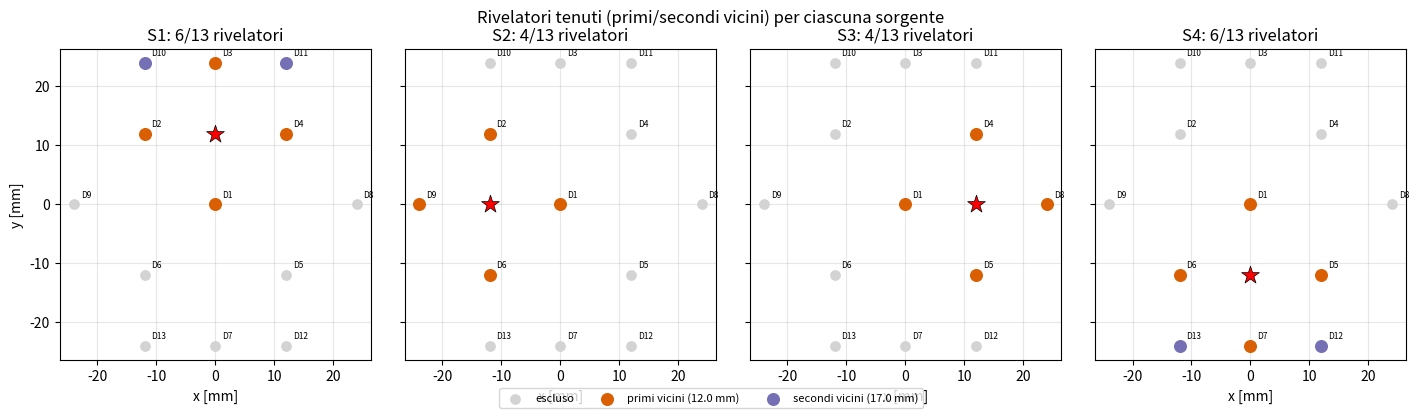
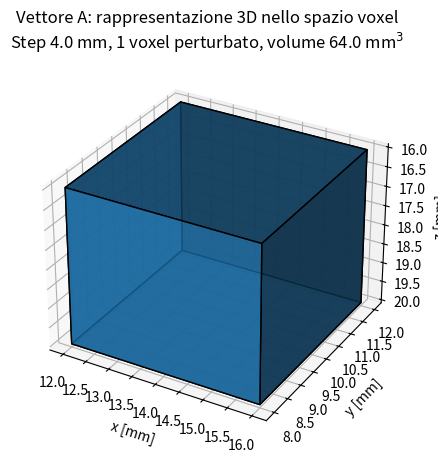
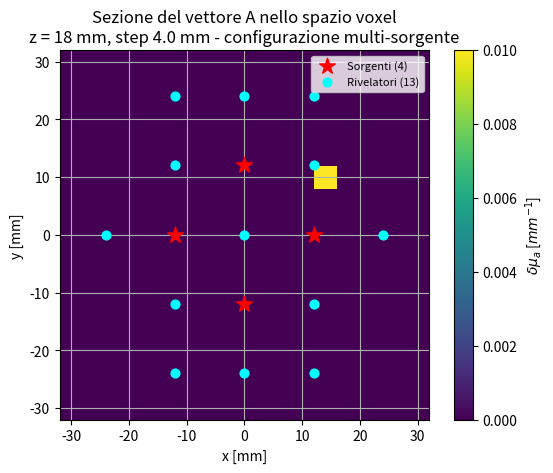
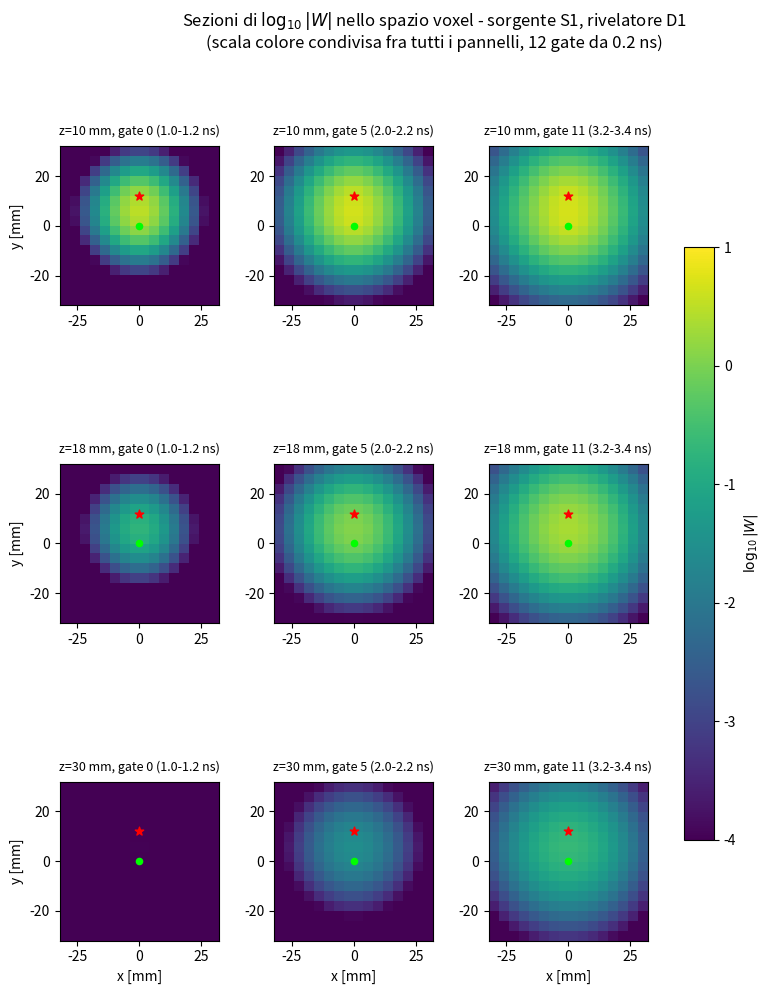
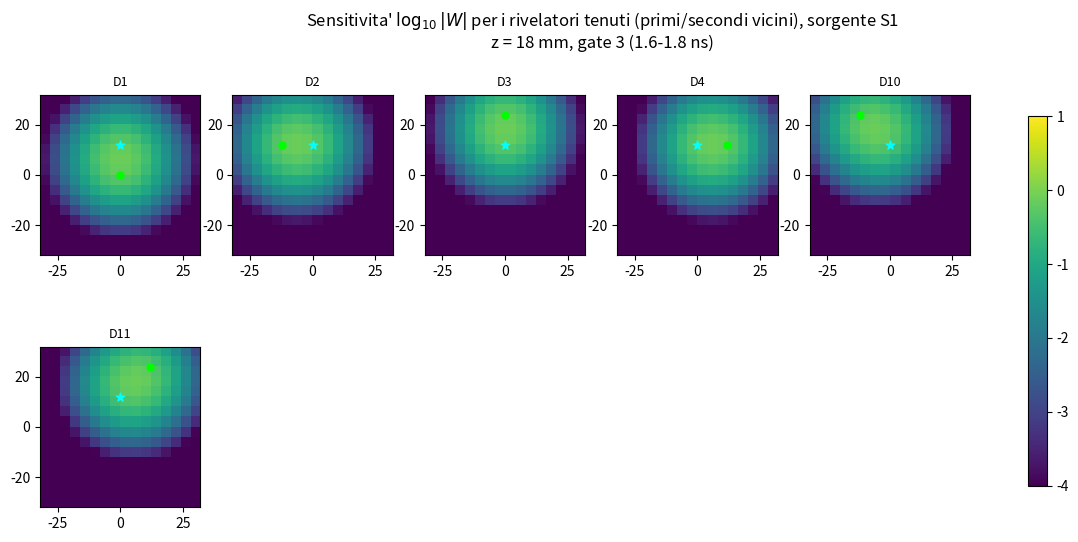
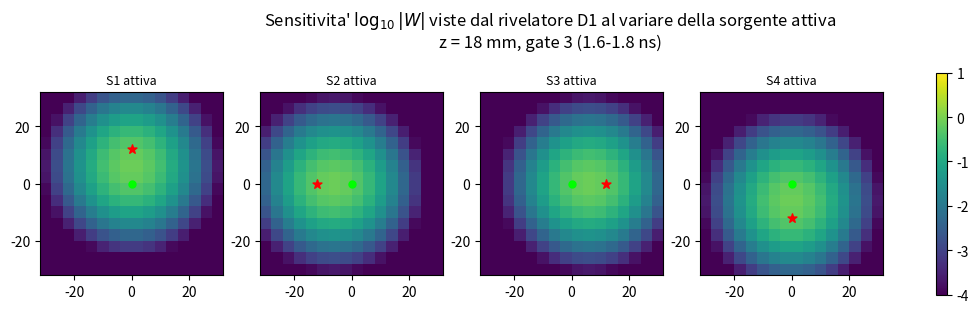
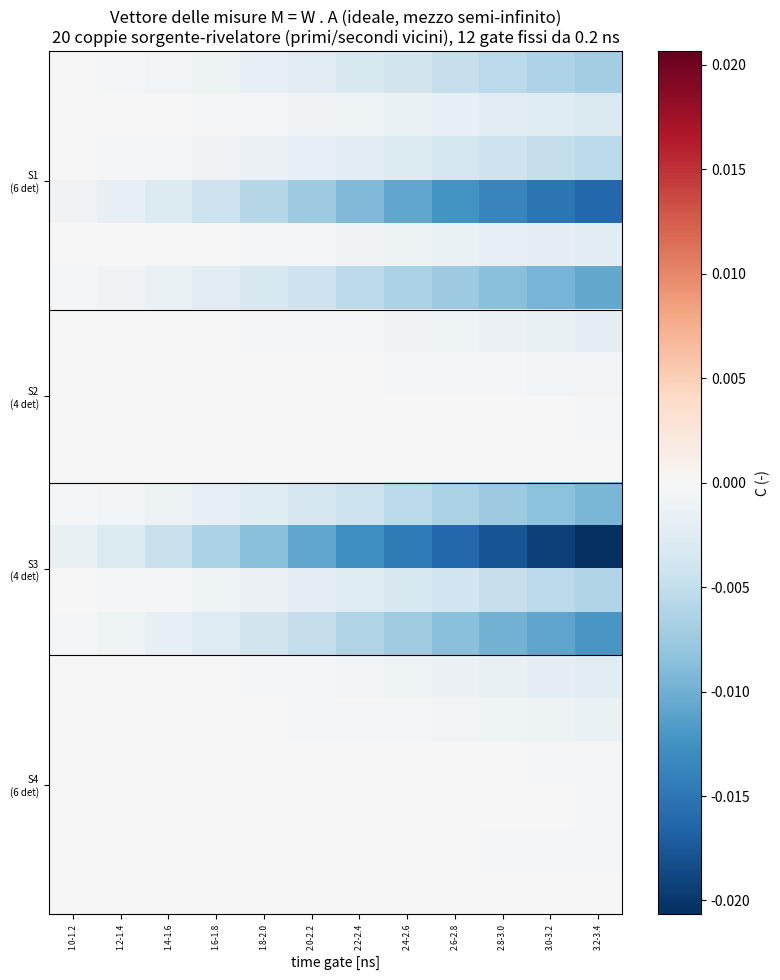
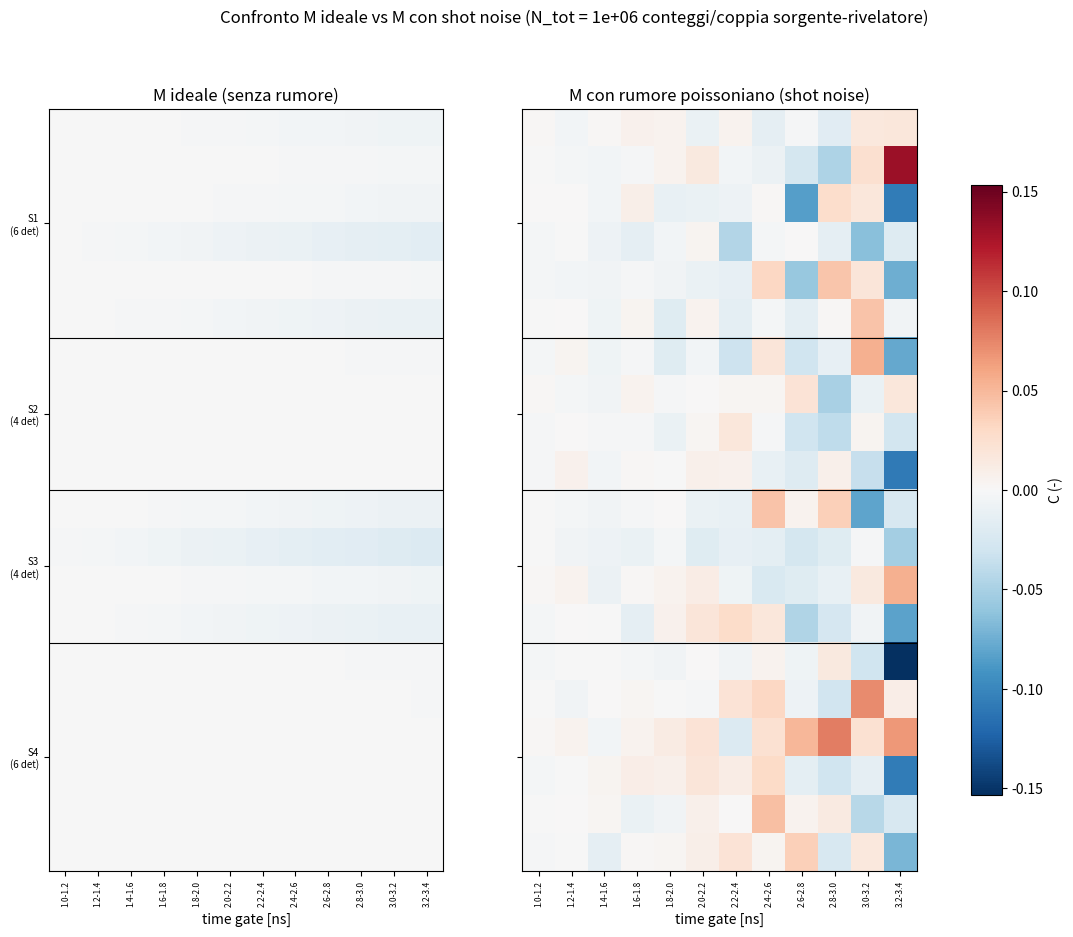
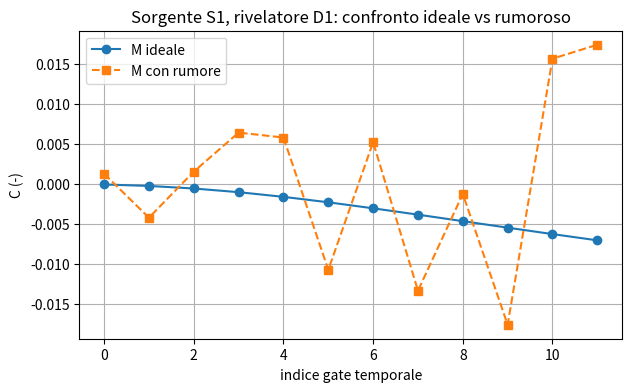
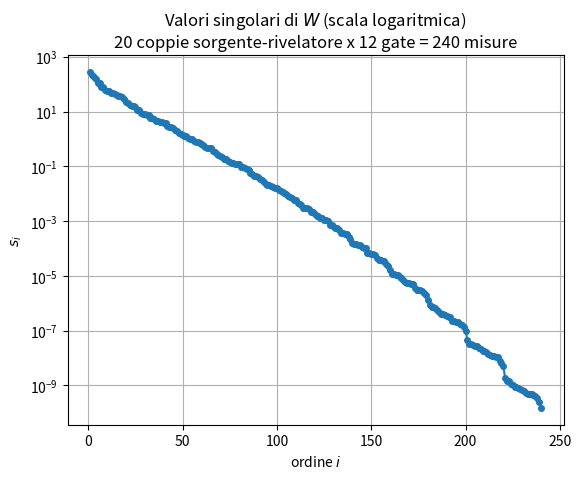
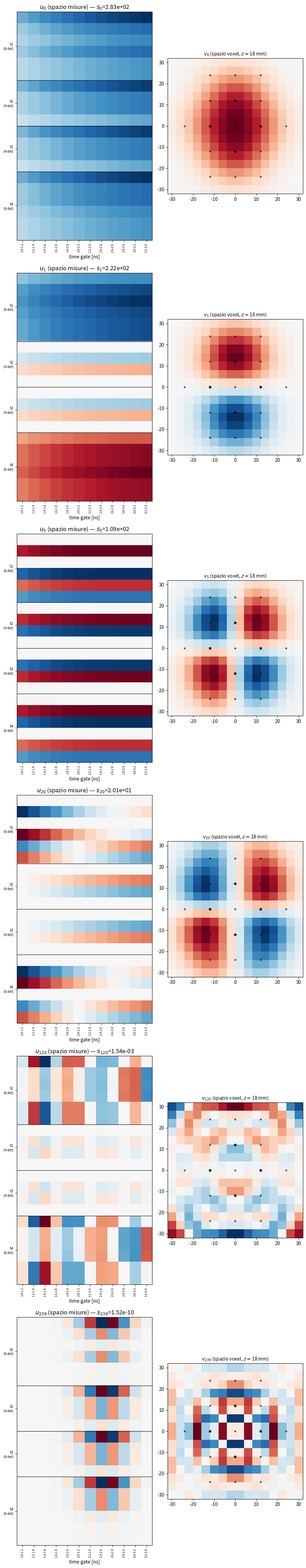
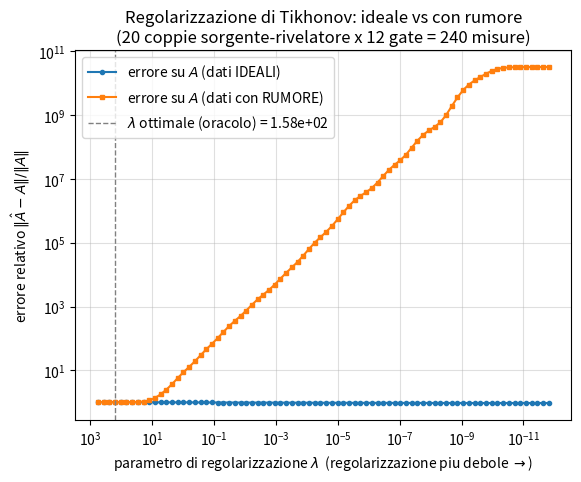
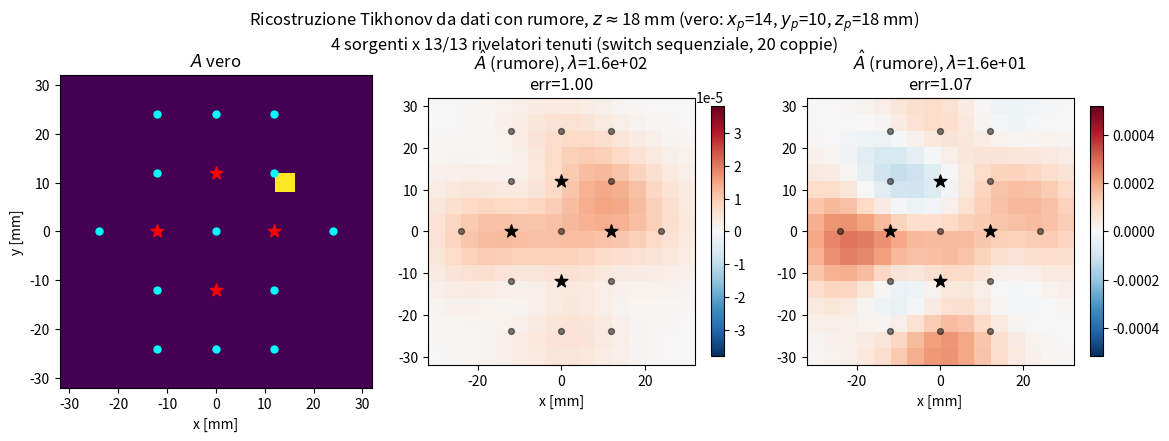

These figures' Python source, in order:
import numpy as np
import matplotlib.pyplot as plt
from numpy import pi, exp

# =============================================================================
# STEP 1 - Richiamo delle grandezze di Parte 1 e della griglia
# =============================================================================
mu_a0 = 0.01
mu_s0 = 1.00
n_idx = 1.4
D = 1/(3*mu_s0)
v = 3e2/n_idx

def A_coefficient(n):
    Reff = -1.4399/n**2 + 0.7099/n + 0.6681 + 0.0636*n
    return (1 + Reff)/(1 - Reff)

A_coeff = A_coefficient(n_idx)
z0 = 1/mu_s0
zb = 2*A_coeff*D

# --- NUOVA GEOMETRIA: sorgenti accese in sequenza (switch), N_det rivelatori
#     misurano la DTOF per ciascuna sorgente attiva --------------------------
# Coordinate (x, y) in mm, superficie fisica z = 0. Geometria "a croce" per
# le sorgenti e "a diamante" per i rivelatori, come disegnata sullo
# strumento interattivo (griglia -32..+32 mm).
src_xy = np.array([
    [0.0,  12.0],
    [-12.0, 0.0],
    [12.0,  0.0],
    [0.0, -12.0],
])
N_src = src_xy.shape[0]

det_xy = np.array([
    [0.0,   0.0],
    [-12.0, 12.0], [0.0, 24.0], [12.0, 12.0],
    [12.0, -12.0], [-12.0, -12.0], [0.0, -24.0],
    [24.0,  0.0],  [-24.0, 0.0],
    [-12.0, 24.0], [12.0, 24.0], [12.0, -24.0], [-12.0, -24.0],
])
N_det = det_xy.shape[0]

# --- SELEZIONE "PRIMI/SECONDI VICINI" -------------------------------------
# Per ogni sorgente si tengono solo i rivelatori a distanza (proiezione x-y)
# pari a quella dei primi vicini (12 mm, il passo base della griglia
# sorgenti/rivelatori) o dei secondi vicini (12*sqrt(2) mm, la diagonale),
# scartando le coppie a grande separazione: nella Parte 4 avevamo visto che
# quelle coppie non portano segnale utile (gia' al livello del pavimento di
# rumore poissoniano) e PEGGIORANO il condizionamento di W (numero di
# condizionamento passato da 1.4e12, caso a sorgente singola, a 2.4e14
# includendo tutte le coppie). Nota: non tutte le sorgenti hanno rivelatori
# a entrambe le distanze (la geometria non e' invariante per rotazione di
# 90 gradi) - alcune sorgenti mantengono quindi solo i primi vicini.
NEIGHBOR_DISTANCES_MM = [12.0, 12.0*np.sqrt(2)]   # primi vicini, secondi vicini
DIST_TOL = 1e-6

sel_det_idx = []   # sel_det_idx[s] = indici (in det_xy) dei rivelatori tenuti per la sorgente s
print("Selezione primi/secondi vicini per sorgente "
      f"(distanze bersaglio: {[f'{d:.2f}' for d in NEIGHBOR_DISTANCES_MM]} mm):")
for s in range(N_src):
    dist_sd = np.linalg.norm(det_xy - src_xy[s], axis=1)
    is_kept = np.any([np.isclose(dist_sd, dtgt, atol=DIST_TOL) for dtgt in NEIGHBOR_DISTANCES_MM], axis=0)
    idx = np.flatnonzero(is_kept)
    sel_det_idx.append(idx)
    print(f"  S{s+1} ({src_xy[s, 0]:.1f}, {src_xy[s, 1]:.1f}): {len(idx)}/{N_det} rivelatori tenuti -> "
          f"D{[int(i)+1 for i in idx]}")

# lista delle coppie (sorgente, rivelatore) effettivamente misurate, e
# dimensione di ciascun blocco-sorgente (puo' variare da sorgente a
# sorgente su geometrie non simmetriche)
meas_pairs = [(s, d) for s in range(N_src) for d in sel_det_idx[s]]
N_pairs = len(meas_pairs)
block_sizes = [len(idx) for idx in sel_det_idx]
block_starts = np.concatenate(([0], np.cumsum(block_sizes)))
pair_lookup = {pair: idx for idx, pair in enumerate(meas_pairs)}

# --- plot: quali rivelatori vengono tenuti, sorgente per sorgente ---------
fig, axs = plt.subplots(1, N_src, figsize=(3.6*N_src, 4.0), sharex=True, sharey=True)
if N_src == 1: axs = [axs]
for s in range(N_src):
    dist_sd = np.linalg.norm(det_xy - src_xy[s], axis=1)
    is_ring1 = np.isclose(dist_sd, NEIGHBOR_DISTANCES_MM[0], atol=DIST_TOL)
    is_ring2 = np.isclose(dist_sd, NEIGHBOR_DISTANCES_MM[1], atol=DIST_TOL)
    is_excl = ~(is_ring1 | is_ring2)
    axs[s].scatter(det_xy[is_excl, 0], det_xy[is_excl, 1], marker='o', c='lightgray',
                    s=45, label='escluso', zorder=2)
    axs[s].scatter(det_xy[is_ring1, 0], det_xy[is_ring1, 1], marker='o', c='#d95f02',
                    s=70, label=f'primi vicini ({NEIGHBOR_DISTANCES_MM[0]:.1f} mm)', zorder=3)
    axs[s].scatter(det_xy[is_ring2, 0], det_xy[is_ring2, 1], marker='o', c='#7570b3',
                    s=70, label=f'secondi vicini ({NEIGHBOR_DISTANCES_MM[1]:.1f} mm)', zorder=3)
    axs[s].scatter(*src_xy[s], marker='*', c='red', s=180, zorder=4, edgecolor='k', linewidth=0.5)
    for d in range(N_det):
        axs[s].annotate(f'D{d+1}', det_xy[d], textcoords='offset points', xytext=(5, 5), fontsize=6)
    axs[s].set_title(f'S{s+1}: {block_sizes[s]}/{N_det} rivelatori')
    axs[s].set_xlabel('x [mm]')
    axs[s].set_aspect('equal')
    axs[s].grid(alpha=0.3)
axs[0].set_ylabel('y [mm]')
handles, labels = axs[0].get_legend_handles_labels()
fig.legend(handles, labels, loc='lower center', ncol=3, fontsize=8, bbox_to_anchor=(0.5, -0.03))
fig.suptitle('Rivelatori tenuti (primi/secondi vicini) per ciascuna sorgente')
fig.tight_layout(rect=[0, 0.04, 1, 1])
plt.show()

# posizioni reale + immagine (metodo delle immagini, contorno estrapolato)
# per OGNI sorgente e OGNI rivelatore
r_s0_all = np.column_stack((src_xy, np.full(N_src, z0)))            # sorgenti reali
r_si_all = np.column_stack((src_xy, np.full(N_src, -z0 - 2*zb)))    # sorgenti immagine

r_d0 = np.column_stack((det_xy, np.full(N_det, 0.0)))       # rivelatori: superficie fisica z=0
r_di = np.column_stack((det_xy, np.full(N_det, -2*zb)))     # rivelatori: immagine

step = 4.0
x_ext = 64.0
z_ext = 32.0
x_coords = np.arange(-x_ext/2 + step/2, x_ext/2, step)
y_coords = np.arange(-x_ext/2 + step/2, x_ext/2, step)
z_coords = np.arange(0 + step/2, z_ext, step)
X, Y, Z = np.meshgrid(x_coords, y_coords, z_coords, indexing='ij')
r_V = np.column_stack((X.flatten(), Y.flatten(), Z.flatten()))
N_vox = r_V.shape[0]
V_vox = step**3

dt = 0.05
t = np.arange(0.1, 10.0, dt)

# --- TIME GATING A FINESTRE FISSE (12 gate da 0.2 ns) -----------------------
t_start = 1.0
gate_width = 0.20
N_gates = 12

gates = [(t_start + gate_width*i, t_start + gate_width*(i + 1)) for i in range(N_gates)]
gate_indices = [(np.searchsorted(t, g[0]), np.searchsorted(t, g[1])) for g in gates]

for g_i, (i0, i1) in enumerate(gate_indices):
    if i1 - i0 < 2:
        raise ValueError(f"Gate {g_i} ({gates[g_i]}) troppo stretto rispetto a dt={dt}: "
                          f"contiene solo {i1 - i0} campioni.")

N_meas = N_pairs * N_gates

print("="*55)
print("RICHIAMO: N_src =", N_src, "| N_det =", N_det,
      "| N_vox =", N_vox, "| N_gates =", N_gates)
print(f"Coppie sorgente-rivelatore tenute: {N_pairs} (su {N_src*N_det} possibili)")
print(f"Misurazioni indipendenti: {N_meas} (= N_pairs x N_gates), "
      f"contro {N_src*N_det*N_gates} se si tenessero tutte le coppie")
print(f"Incognite (voxel): {N_vox}")
print(f"Gate fissi da {gate_width} ns, range {gates[0][0]:.1f}-{gates[-1][1]:.1f} ns")
print("="*55 + "\n")


# =============================================================================
# STEP 2 - Vettore dei voxel A: perturbazione cubica di volume fisico esplicito
# =============================================================================
dmu_a = 0.01
V_phys = V_vox

xp, yp, zp = 14.0, 10.0, 18.0

L_incl = V_phys**(1/3)
mask = ((np.abs(X - xp) <= L_incl/2) &
        (np.abs(Y - yp) <= L_incl/2) &
        (np.abs(Z - zp) <= L_incl/2))

A_rep = mask * dmu_a
A = A_rep.flatten()

N_incl = int(mask.sum())
V_incl = N_incl * V_vox

ix, iy, iz_p = [np.argmin(np.abs(c - v)) for c, v in
                 zip((x_coords, y_coords, z_coords), (xp, yp, zp))]

print(f"Perturbazione cubica: centro (xp,yp,zp) = ({xp:.1f}, {yp:.1f}, {zp:.1f}) mm, "
      f"lato fisico L = {L_incl:.2f} mm, V_phys = {V_phys:.1f} mm^3\n"
      f"  -> rappresentata da {N_incl} voxel, V_incl (effettivo su griglia) = {V_incl:.1f} mm^3")

fig = plt.figure(figsize=(5, 5))
ax = fig.add_subplot(projection='3d')
x_edges = np.linspace(x_coords[0]-step/2, x_coords[-1]+step/2, x_coords.size+1)
y_edges = np.linspace(y_coords[0]-step/2, y_coords[-1]+step/2, y_coords.size+1)
z_edges = np.linspace(0, z_coords[-1]+step/2, z_coords.size+1)
Xe, Ye, Ze = np.meshgrid(x_edges, y_edges, z_edges, indexing='ij')
ax.voxels(Xe, Ye, Ze, A_rep, edgecolor='k', alpha=0.8)
ax.set(xlabel='x [mm]', ylabel='y [mm]', zlabel='z [mm]')
ax.invert_zaxis()
fig.suptitle(f"Vettore A: rappresentazione 3D nello spazio voxel\n"
             f"Step {step} mm, 1 voxel perturbato, volume {V_incl} mm$^3$")
plt.show()

# --- sezione 2D nel piano z del voxel perturbato, con TUTTE le sorgenti e
#     i rivelatori della nuova configurazione -------------------------------
plt.figure()
im = plt.imshow(A_rep[:, :, iz_p].T, origin='lower',
                 extent=(x_coords[0]-step/2, x_coords[-1]+step/2,
                         y_coords[0]-step/2, y_coords[-1]+step/2),
                 vmin=0, vmax=dmu_a)
plt.scatter(src_xy[:, 0], src_xy[:, 1], marker='*', c='red', s=140,
            label=f'Sorgenti ({N_src})', zorder=3)
plt.scatter(det_xy[:, 0], det_xy[:, 1], marker='o', c='cyan', s=40,
            label=f'Rivelatori ({N_det})', zorder=3)
plt.xlabel('x [mm]'); plt.ylabel('y [mm]')
plt.title(f"Sezione del vettore A nello spazio voxel\n"
          f"z = {zp:.0f} mm, step {step} mm - configurazione multi-sorgente")
plt.legend(fontsize=8)
plt.colorbar(im, label=r'$\delta\mu_a$ [$mm^{-1}$]')
plt.grid(); plt.show()


# =============================================================================
# STEP 3 - Costruzione della matrice di sensitivita' (Jacobiano) W
#          Ora W ha N_pairs*N_gates righe (N_pairs = coppie sorgente-rivelatore
#          "primi/secondi vicini" tenute allo Step 1): ogni riga corrisponde
#          a UNA combinazione (sorgente attiva s, rivelatore d tenuto, gate g),
#          esattamente come nell'acquisizione reale con switch sequenziale
#          delle sorgenti.
# =============================================================================
def deltafluence_inf(mu_a0, mu_s0, t, dmu_a, V, r, r1, n=n_idx):
    """Perturbazione di fluenza (Born, I ordine) in mezzo infinito."""
    D = 1/(3*mu_s0)
    v = 3e2/n
    return (-(v**2)/((4*pi*D*v)**(5/2)*t**(3/2))*exp(-mu_a0*v*t)
            * dmu_a*V*(1/r + 1/r1)*exp(-(r+r1)**2/(4*D*v*t)))

def fluence_inf(mu_a0, mu_s0, n, t, r):
    D = 1/(3*mu_s0); v = 3e2/n
    return (v/(4*pi*D*v*t)**(3/2))*exp(-(r**2/(4*D*v*t)) - mu_a0*v*t)

W = np.zeros((N_meas, N_vox))
tt = t[None, :]

def meas_row(pair_idx, g):
    """Indice di riga in W per il gate g della coppia (sorgente, rivelatore)
    di indice pair_idx in meas_pairs."""
    return pair_idx*N_gates + g

def W_section(s, d, g):
    """Sezione spaziale (voxel) di W per la coppia (sorgente s, rivelatore d)
    e il gate g, solo se quella coppia e' fra quelle tenute (altrimenti None)."""
    pair_idx = pair_lookup.get((s, d))
    if pair_idx is None:
        return None
    return W[meas_row(pair_idx, g), :].reshape(x_coords.size, y_coords.size, z_coords.size)

for s in range(N_src):
    r_s0 = r_s0_all[s]
    r_si = r_si_all[s]
    r_sv  = np.linalg.norm(r_V - r_s0, axis=1)     # sorgente s reale -> ogni voxel
    r_siv = np.linalg.norm(r_V - r_si, axis=1)     # sorgente s immagine -> ogni voxel

    for d in sel_det_idx[s]:
        r_vd  = np.linalg.norm(r_V - r_d0[d], axis=1)   # voxel -> rivelatore reale
        r_vdi = np.linalg.norm(r_V - r_di[d], axis=1)   # voxel -> rivelatore immagine

        dphi_vt = (deltafluence_inf(mu_a0, mu_s0, tt, 1.0, V_vox, r_sv[:, None],  r_vd[:, None])
                 - deltafluence_inf(mu_a0, mu_s0, tt, 1.0, V_vox, r_sv[:, None],  r_vdi[:, None])
                 - deltafluence_inf(mu_a0, mu_s0, tt, 1.0, V_vox, r_siv[:, None], r_vd[:, None])
                 + deltafluence_inf(mu_a0, mu_s0, tt, 1.0, V_vox, r_siv[:, None], r_vdi[:, None]))

        r_d_s  = np.linalg.norm(r_d0[d] - r_s0)
        r_d_si = np.linalg.norm(r_d0[d] - r_si)
        phi0_t = fluence_inf(mu_a0, mu_s0, n_idx, t, r_d_s) - fluence_inf(mu_a0, mu_s0, n_idx, t, r_d_si)

        pair_idx = pair_lookup[(s, d)]
        for g, (i0, i1) in enumerate(gate_indices):
            int_dphi = np.sum(dphi_vt[:, i0:i1], axis=1) * dt
            int_phi0 = np.sum(phi0_t[i0:i1]) * dt
            W[meas_row(pair_idx, g), :] = int_dphi / int_phi0

print(f"Matrice W costruita: shape = {W.shape}  "
      f"({N_pairs} coppie sorgente-rivelatore x {N_gates} gate)")

Wlog_vmin, Wlog_vmax = -4, 1

# --- sezioni 2D di W per UNA coppia (sorgente, rivelatore) fissata,
#     a diverse profondita' e gate ------------------------------------------
s_show, d_show = 0, int(sel_det_idx[0][0])
z_show = [10.0, 18.0, 30.0]
g_show = [0, 5, 11]
fig, axs = plt.subplots(3, 3, figsize=(10, 11))
for r_i, zval in enumerate(z_show):
    iz = np.argmin(np.abs(z_coords - zval))
    for c_i, g in enumerate(g_show):
        Wsec = np.log10(np.clip(np.abs(W_section(s_show, d_show, g)[:, :, iz]), 1e-8, None)).T
        im = axs[r_i, c_i].imshow(Wsec, origin='lower', vmin=Wlog_vmin, vmax=Wlog_vmax,
                extent=(x_coords[0]-step/2, x_coords[-1]+step/2,
                        y_coords[0]-step/2, y_coords[-1]+step/2))
        axs[r_i, c_i].scatter(*src_xy[s_show], marker='*', c='red', s=40)
        axs[r_i, c_i].scatter(*det_xy[d_show], marker='o', c='lime', s=20)
        axs[r_i, c_i].set_title(f"z={z_coords[iz]:.0f} mm, gate {g} "
                                 f"({gates[g][0]:.1f}-{gates[g][1]:.1f} ns)", fontsize=9, pad=8)
        if c_i == 0: axs[r_i, c_i].set_ylabel('y [mm]')
        if r_i == 2: axs[r_i, c_i].set_xlabel('x [mm]')
fig.subplots_adjust(hspace=0.5, wspace=0.35, top=0.88, right=0.86)
fig.suptitle(r'Sezioni di $\log_{10}|W|$ nello spazio voxel - '
             f'sorgente S{s_show+1}, rivelatore D{d_show+1}'
             '\n(scala colore condivisa fra tutti i pannelli, 12 gate da 0.2 ns)')
fig.colorbar(im, ax=axs, shrink=0.7, label=r'$\log_{10}|W|$')
plt.show()

# --- confronto fra i rivelatori TENUTI, sorgente e profondita'/gate fissati -
z_fix = 18.0
g_fix = 3
iz = np.argmin(np.abs(z_coords - z_fix))
det_show = sel_det_idx[s_show]
n_cols = min(5, len(det_show))
n_rows = int(np.ceil(len(det_show) / n_cols))
fig, axs = plt.subplots(n_rows, n_cols, figsize=(3.0*n_cols, 3.0*n_rows))
axs = np.atleast_1d(axs).flatten()
for i, d in enumerate(det_show):
    Wsec = np.log10(np.clip(np.abs(W_section(s_show, d, g_fix)[:, :, iz]), 1e-8, None)).T
    im = axs[i].imshow(Wsec, origin='lower', vmin=Wlog_vmin, vmax=Wlog_vmax,
                extent=(x_coords[0]-step/2, x_coords[-1]+step/2,
                        y_coords[0]-step/2, y_coords[-1]+step/2))
    axs[i].scatter(*src_xy[s_show], marker='*', c='cyan', s=40)
    axs[i].scatter(*det_xy[d], marker='o', c='lime', s=25)
    axs[i].set_title(f'D{d+1}', fontsize=9)
for extra in range(len(det_show), n_rows*n_cols):
    axs[extra].axis('off')
fig.suptitle(f"Sensitivita' " r"$\log_{10}|W|$" f" per i rivelatori tenuti (primi/secondi vicini), sorgente S{s_show+1}\n"
             f"z = {z_coords[iz]:.0f} mm, gate {g_fix} "
             f"({gates[g_fix][0]:.1f}-{gates[g_fix][1]:.1f} ns)")
fig.colorbar(im, ax=axs, shrink=0.8)
plt.show()

# --- confronto fra TUTTE le sorgenti, rivelatore fissato -------------------
# Mostra perche' accendere sorgenti diverse aiuta: ogni sorgente "illumina"
# il volume da un'angolazione diversa, cambiando la mappa di sensitivita'
# vista dallo STESSO rivelatore. d_fix = D1 (l'origine), che per questa
# geometria e' fra i "primi vicini" di TUTTE le sorgenti (distanza 12 mm da
# ognuna), quindi il confronto e' sempre valido.
d_fix = 0
assert all(d_fix in sel_det_idx[s] for s in range(N_src)), \
    "d_fix deve essere un rivelatore tenuto per tutte le sorgenti confrontate"
fig, axs = plt.subplots(1, N_src, figsize=(3.4*N_src, 3.6))
if N_src == 1: axs = [axs]
for s in range(N_src):
    Wsec = np.log10(np.clip(np.abs(W_section(s, d_fix, g_fix)[:, :, iz]), 1e-8, None)).T
    im = axs[s].imshow(Wsec, origin='lower', vmin=Wlog_vmin, vmax=Wlog_vmax,
                extent=(x_coords[0]-step/2, x_coords[-1]+step/2,
                        y_coords[0]-step/2, y_coords[-1]+step/2))
    axs[s].scatter(*src_xy[s], marker='*', c='red', s=45)
    axs[s].scatter(*det_xy[d_fix], marker='o', c='lime', s=25)
    axs[s].set_title(f'S{s+1} attiva', fontsize=9)
fig.suptitle(f"Sensitivita' " r"$\log_{10}|W|$" f" viste dal rivelatore D{d_fix+1} al variare della sorgente attiva\n"
             f"z = {z_coords[iz]:.0f} mm, gate {g_fix} "
             f"({gates[g_fix][0]:.1f}-{gates[g_fix][1]:.1f} ns)")
fig.colorbar(im, ax=axs, shrink=0.8)
plt.show()


# =============================================================================
# Helper di plotting per grandezze nello spazio delle misure (N_pairs x
# N_gates, coppie sorgente-rivelatore tenute), usato per M ideale/rumoroso
# e per i modi u_i della SVD.
# =============================================================================
def plot_measurement_matrix(ax, mat2d, title, cmap='RdBu_r', vlim=None):
    """mat2d: array (N_pairs, N_gates), righe raggruppate per sorgente
    (blocchi di dimensione block_sizes[s], nell'ordine di meas_pairs)."""
    if vlim is None:
        vlim = np.nanmax(np.abs(mat2d))
    im = ax.imshow(mat2d, aspect='auto', cmap=cmap, vmin=-vlim, vmax=vlim)
    ax.set_xticks(range(N_gates))
    ax.set_xticklabels([f'{g[0]:.1f}-{g[1]:.1f}' for g in gates], rotation=90, fontsize=6)
    ax.set_xlabel('time gate [ns]')
    for s in range(1, N_src):
        ax.axhline(block_starts[s] - 0.5, color='k', linewidth=0.8)
    tick_pos = [(block_starts[s] + block_starts[s+1] - 1)/2 for s in range(N_src)]
    ax.set_yticks(tick_pos)
    ax.set_yticklabels([f'S{s+1}\n({block_sizes[s]} det)' for s in range(N_src)], fontsize=7)
    ax.set_title(title)
    return im


# =============================================================================
# STEP 4 - Vettore delle misure M = W . A (problema diretto, senza rumore)
# =============================================================================
M_ideal = (W @ A).reshape(N_pairs, N_gates)   # righe nell'ordine di meas_pairs

print("VETTORE DELLE MISURE M = W . A (ideale, senza rumore)")
for s in range(N_src):
    print(f"-- Sorgente S{s+1} --")
    for d in sel_det_idx[s]:
        print(f"  D{d+1}: " + " ".join(f"{val:+.4f}" for val in M_ideal[pair_lookup[(s, d)], :]))

fig, ax = plt.subplots(figsize=(8, 0.42*N_pairs + 1.5))
plot_measurement_matrix(ax, M_ideal,
                         'Vettore delle misure M = W . A (ideale, mezzo semi-infinito)\n'
                         f'{N_pairs} coppie sorgente-rivelatore (primi/secondi vicini), 12 gate fissi da 0.2 ns')
fig.colorbar(ax.images[0], ax=ax, label='C (-)')
plt.tight_layout(); plt.show()


# =============================================================================
# STEP 5 - Aggiunta di rumore poissoniano (shot noise) al vettore delle misure
# =============================================================================
# Ogni coppia (sorgente attiva, rivelatore) e' un'acquisizione TCSPC a se'
# stante (la sorgente s e' accesa, tutti i rivelatori misurano la propria
# DTOF, poi si passa alla sorgente s+1): lo shot noise va quindi applicato
# in modo indipendente per ciascuna tripletta (s, d, gate).

np.random.seed(42)

Phi0_int = np.zeros((N_pairs, N_gates))
for s in range(N_src):
    r_s0 = r_s0_all[s]; r_si = r_si_all[s]
    for d in sel_det_idx[s]:
        pair_idx = pair_lookup[(s, d)]
        r_d_s = np.linalg.norm(r_d0[d] - r_s0)
        r_d_si = np.linalg.norm(r_d0[d] - r_si)
        phi0_t = (fluence_inf(mu_a0, mu_s0, n_idx, t, r_d_s)
                  - fluence_inf(mu_a0, mu_s0, n_idx, t, r_d_si))
        for g, (i0, i1) in enumerate(gate_indices):
            Phi0_int[pair_idx, g] = np.sum(phi0_t[i0:i1]) * dt

# budget fotonico per ciascuna acquisizione (sorgente, rivelatore) - stesso
# ordine di grandezza per ogni coppia, come nel caso a sorgente singola
N_tot = 1e6
N0_ideal = N_tot * Phi0_int / Phi0_int.sum(axis=1, keepdims=True)
Npert_ideal = N0_ideal * (1 + M_ideal)

N0_noisy = np.random.poisson(N0_ideal)
Npert_noisy = np.random.poisson(np.clip(Npert_ideal, 0, None))

with np.errstate(divide='ignore', invalid='ignore'):
    M_noisy = np.where(N0_noisy > 0,
                        (Npert_noisy - N0_noisy) / N0_noisy,
                        np.nan)

print(f"Budget fotonico: N_tot = {N_tot:.0e} conteggi per coppia sorgente-rivelatore")
print(f"Conteggi minimi/massimi di baseline per gate: "
      f"{N0_ideal.min():.1f} / {N0_ideal.max():.1f}")

vmax = np.nanmax(np.abs(np.concatenate([M_ideal.ravel(), M_noisy.ravel()])))
fig, axs = plt.subplots(1, 2, figsize=(14, 0.42*N_pairs + 1.5), sharey=True)
plot_measurement_matrix(axs[0], M_ideal, 'M ideale (senza rumore)', vlim=vmax)
plot_measurement_matrix(axs[1], M_noisy, 'M con rumore poissoniano (shot noise)', vlim=vmax)
fig.colorbar(axs[1].images[0], ax=axs, shrink=0.8, label='C (-)')
fig.suptitle(f'Confronto M ideale vs M con shot noise '
             f'(N_tot = {N_tot:.0e} conteggi/coppia sorgente-rivelatore)')
plt.show()

# --- profilo di una singola coppia (sorgente, rivelatore), gate per gate ---
s_show2, d_show2 = 0, int(sel_det_idx[0][0])
pair_show2 = pair_lookup[(s_show2, d_show2)]
plt.figure(figsize=(7, 4))
plt.plot(range(N_gates), M_ideal[pair_show2], 'o-', label='M ideale')
plt.plot(range(N_gates), M_noisy[pair_show2], 's--', label='M con rumore')
plt.xlabel('indice gate temporale')
plt.ylabel('C (-)')
plt.title(f'Sorgente S{s_show2+1}, rivelatore D{d_show2+1}: confronto ideale vs rumoroso')
plt.legend()
plt.grid()
plt.show()


# =============================================================================
# STEP 6 - Decomposizione ai valori singolari di W
# =============================================================================
U, s_sv, Vt = np.linalg.svd(W, full_matrices=False)
k_max = s_sv.size

print("="*55)
print("SVD DI W")
print("="*55)
print(f"U: {U.shape}   s: {s_sv.shape}   Vt: {Vt.shape}")
print(f"Valore singolare massimo  s_0        = {s_sv[0]:.3e}")
print(f"Valore singolare minimo   s_{k_max-1:<3d} = {s_sv[-1]:.3e}")
print(f"Rapporto s_0/s_min (numero di condizionamento di W) = {s_sv[0]/s_sv[-1]:.2e}")
print("="*55 + "\n")

plt.figure()
plt.semilogy(np.arange(1, k_max + 1), s_sv, 'o-', ms=4)
plt.xlabel('ordine $i$'); plt.ylabel('$s_i$')
plt.title("Valori singolari di $W$ (scala logaritmica)\n"
          f"{N_pairs} coppie sorgente-rivelatore x {N_gates} gate = {N_meas} misure")
plt.grid(); plt.show()


# =============================================================================
# STEP 7 - Alcuni modi (coppie u_i, v_i): dai piu' "forti" ai piu' "deboli"
# =============================================================================
orders_to_show = sorted(set(min(o, k_max - 1) for o in [0, 1, 5, 20, k_max//2, k_max - 1]))
iz_show = np.argmin(np.abs(z_coords - zp))

fig, axs = plt.subplots(len(orders_to_show), 2,
                         figsize=(9, 0.28*N_pairs*len(orders_to_show) + 2*len(orders_to_show)))
for row, i in enumerate(orders_to_show):
    U_img = U[:, i].reshape(N_pairs, N_gates)
    im = plot_measurement_matrix(axs[row, 0], U_img,
                                  f"$u_{{{i}}}$ (spazio misure) — $s_{{{i}}}$={s_sv[i]:.2e}")

    V_3d = Vt[i, :].reshape(x_coords.size, y_coords.size, z_coords.size)
    V_section = V_3d[:, :, iz_show].T
    vmax_v = np.abs(V_section).max()
    axs[row, 1].imshow(V_section, origin='lower', cmap='RdBu_r', vmin=-vmax_v, vmax=vmax_v,
                        extent=(x_coords[0]-step/2, x_coords[-1]+step/2,
                                y_coords[0]-step/2, y_coords[-1]+step/2))
    axs[row, 1].scatter(src_xy[:, 0], src_xy[:, 1], marker='*', c='k', s=35)
    axs[row, 1].scatter(det_xy[:, 0], det_xy[:, 1], marker='o', c='k', s=10, alpha=0.5)
    axs[row, 1].set_title(f"$v_{{{i}}}$ (spazio voxel, $z\\approx${z_coords[iz_show]:.0f} mm)", fontsize=10)
fig.tight_layout()
plt.show()


# =============================================================================
# STEP 8 - Regolarizzazione di TIKHONOV, ideale vs rumore
#          (sostituisce la TSVD come metodo di inversione)
# =============================================================================
# Formulazione standard di Tikhonov (L = I, soluzione di default A_inf = 0 -
# come in "Relation_Project_Phase_2_Team_7.pdf", sez. REGULARIZATION):
#
#   min_A  || M - W A ||^2 + lambda^2 || A ||^2
#
# che porta alle equazioni normali
#
#   (lambda^2 I + W^T W) A = W^T M   =>   A_hat(lambda) = (W^T W + lambda^2 I)^-1 W^T M
#
# Costruire esplicitamente W^T W (N_vox x N_vox = 2048x2048) e' inutile e
# numericamente svantaggioso (il suo numero di condizionamento e' il
# QUADRATO di quello di W). Sfruttando la SVD gia' calcolata allo Step 6,
# la stessa soluzione si scrive come pseudo-inversa filtrata in modo
# CONTINUO (a differenza del cutoff 0/1 della TSVD):
#
#   A_hat(lambda) = V diag( s_i / (s_i^2 + lambda^2) ) U^T M
#                 = sum_i [ s_i / (s_i^2 + lambda^2) ] (u_i^T M) v_i
#
# Il fattore di filtro f_i = s_i^2/(s_i^2+lambda^2) vale ~1 per s_i >> lambda
# (modo forte, quasi non filtrato) e decresce con continuita' verso 0 per
# s_i << lambda (modo debole, smorzato gradualmente anziche' azzerato di
# colpo come nella TSVD): lambda e' il parametro di regolarizzazione,
# analogo al k della TSVD ma continuo.

M_ideal_flat = M_ideal.flatten()          # stesso ordine (s, d, g) delle righe di W
M_noisy_flat = np.nan_to_num(M_noisy, nan=0.0).flatten()

def tikhonov_solve(M_flat, lam):
    """A_hat(lambda) = V diag(s_i/(s_i^2+lambda^2)) U^T M
    (equivalente a (W^T W + lambda^2 I)^-1 W^T M, ma stabile numericamente)."""
    filt = s_sv / (s_sv**2 + lam**2)
    coeffs = filt * (U.T @ M_flat)
    return Vt.T @ coeffs

# lambda spazia in scala logaritmica da poco sopra il valore singolare
# massimo (regolarizzazione fortissima: quasi tutta l'informazione tagliata,
# A_hat -> 0) fino a molto sotto il valore singolare minimo (regolarizzazione
# trascurabile: A_hat(lambda->0) -> pseudo-inversa completa, come TSVD a
# k=k_max)
N_lambda = 80
lambda_values = np.logspace(np.log10(s_sv[0]*2), np.log10(s_sv[-1]*1e-2), N_lambda)

rel_err_ideal = np.zeros(N_lambda)
rel_err_noisy = np.zeros(N_lambda)

for j, lam in enumerate(lambda_values):
    A_hat_i = tikhonov_solve(M_ideal_flat, lam)
    A_hat_n = tikhonov_solve(M_noisy_flat, lam)
    rel_err_ideal[j] = np.linalg.norm(A_hat_i - A) / np.linalg.norm(A)
    rel_err_noisy[j] = np.linalg.norm(A_hat_n - A) / np.linalg.norm(A)

j_best = np.argmin(rel_err_noisy)
lambda_best = lambda_values[j_best]   # lambda "oracolo": nella pratica non si
                                       # conosce A, quindi non si potrebbe
                                       # calcolare - qui serve solo a mostrare
                                       # dove si trova il minimo vero

plt.figure()
plt.loglog(lambda_values, rel_err_ideal, 'o-', ms=3, label=r'errore su $A$ (dati IDEALI)')
plt.loglog(lambda_values, rel_err_noisy, 's-', ms=3, label=r'errore su $A$ (dati con RUMORE)')
plt.axvline(lambda_best, color='gray', linestyle='--', linewidth=1,
            label=f'$\\lambda$ ottimale (oracolo) = {lambda_best:.2e}')
plt.gca().invert_xaxis()   # lambda decrescente verso destra = regolarizzazione
                           # via via piu' debole (stessa direzione "meno
                           # regolarizzazione a destra" della TSVD in k)
plt.xlabel(r'parametro di regolarizzazione $\lambda$  (regolarizzazione piu debole $\to$)')
plt.ylabel(r'errore relativo $\|\hat A-A\|/\|A\|$')
plt.title(f'Regolarizzazione di Tikhonov: ideale vs con rumore\n'
          f'({N_pairs} coppie sorgente-rivelatore x {N_gates} gate = {N_meas} misure)')
plt.legend(); plt.grid(which='both', alpha=0.4); plt.show()

print(f"Dati ideali: errore minimo = {rel_err_ideal.min():.3f} a "
      f"lambda={lambda_values[np.argmin(rel_err_ideal)]:.2e}")
print(f"Dati con rumore: errore minimo = {rel_err_noisy.min():.3f} a lambda={lambda_best:.2e}")
print(f"Dati con rumore, lambda minimo esplorato (quasi pseudo-inversa completa): "
      f"errore = {rel_err_noisy[-1]:.3e}")


# =============================================================================
# STEP 9 - Confronto visivo: A vero vs ricostruzioni (dati con rumore) a lambda diversi
# =============================================================================
lambda_show = sorted({lambda_best*10, lambda_best, lambda_best/10}, reverse=True)
lambda_show = [lam for lam in lambda_show if lambda_values[-1] <= lam <= lambda_values[0]]
if not lambda_show:
    lambda_show = [lambda_best]

iz_show2 = np.argmin(np.abs(z_coords - zp))

fig, axs = plt.subplots(1, len(lambda_show)+1, figsize=(4*(len(lambda_show)+1), 4.2))
if len(lambda_show) == 0:
    axs = [axs]

# solo i rivelatori EFFETTIVAMENTE usati da almeno una sorgente (unione
# dei primi/secondi vicini) - non tutti i 13 della griglia originale
used_det_idx = sorted(set(d for idx in sel_det_idx for d in idx))
used_det_xy = det_xy[used_det_idx]

A_section_true = A_rep[:, :, iz_show2].T
axs[0].imshow(A_section_true, origin='lower', cmap='viridis', vmin=0, vmax=dmu_a,
              extent=(x_coords[0]-step/2, x_coords[-1]+step/2,
                      y_coords[0]-step/2, y_coords[-1]+step/2))
axs[0].scatter(src_xy[:, 0], src_xy[:, 1], marker='*', c='red', s=90)
axs[0].scatter(used_det_xy[:, 0], used_det_xy[:, 1], marker='o', c='cyan', s=25)
axs[0].set_title('$A$ vero'); axs[0].set_xlabel('x [mm]'); axs[0].set_ylabel('y [mm]')

for ax, lam in zip(axs[1:], lambda_show):
    A_hat = tikhonov_solve(M_noisy_flat, lam)
    A_hat_3d = A_hat.reshape(x_coords.size, y_coords.size, z_coords.size)
    section = A_hat_3d[:, :, iz_show2].T
    vmax_hat = np.abs(A_hat).max()
    err_lam = np.linalg.norm(A_hat - A) / np.linalg.norm(A)
    im = ax.imshow(section, origin='lower', cmap='RdBu_r', vmin=-vmax_hat, vmax=vmax_hat,
                    extent=(x_coords[0]-step/2, x_coords[-1]+step/2,
                            y_coords[0]-step/2, y_coords[-1]+step/2))
    ax.scatter(src_xy[:, 0], src_xy[:, 1], marker='*', c='k', s=90)
    ax.scatter(used_det_xy[:, 0], used_det_xy[:, 1], marker='o', c='k', s=18, alpha=0.5)
    ax.set_title(f'$\\hat A$ (rumore), $\\lambda$={lam:.1e}\nerr={err_lam:.2f}')
    ax.set_xlabel('x [mm]')
    fig.colorbar(im, ax=ax, shrink=0.8)
fig.suptitle(f"Ricostruzione Tikhonov da dati con rumore, $z\\approx${z_coords[iz_show2]:.0f} mm "
             f"(vero: $x_p$={xp:.0f}, $y_p$={yp:.0f}, $z_p$={zp:.0f} mm)\n"
             f"{N_src} sorgenti x {len(used_det_idx)}/{N_det} rivelatori tenuti (switch sequenziale, "
             f"{N_pairs} coppie)")
fig.tight_layout()
plt.show()

print("="*55)
print("LOCALIZZAZIONE (dati con rumore): voxel di picco vs posizione vera")
print("="*55)
print(f"Vero voxel perturbato:  ({xp:.1f}, {yp:.1f}, {zp:.1f}) mm")
for lam in lambda_show:
    A_hat = tikhonov_solve(M_noisy_flat, lam)
    peak = r_V[np.argmax(A_hat)]
    pos_mass = np.clip(A_hat, 0, None).sum()
    neg_mass = np.clip(-A_hat, 0, None).sum()
    w_abs = np.abs(A_hat)
    idx_sorted = np.argsort(-w_abs)
    cum = np.cumsum(w_abs[idx_sorted]); cum /= cum[-1]
    n50 = np.searchsorted(cum, 0.5) + 1
    print(f"lambda={lam:.2e}:  picco = ({peak[0]:5.2f}, {peak[1]:5.2f}, {peak[2]:5.2f}) mm   "
          f"| massa negativa/positiva = {neg_mass/max(pos_mass,1e-30):.2f}   "
          f"| voxel per il 50% della massa |A_hat| = {n50}")
print("="*55)
